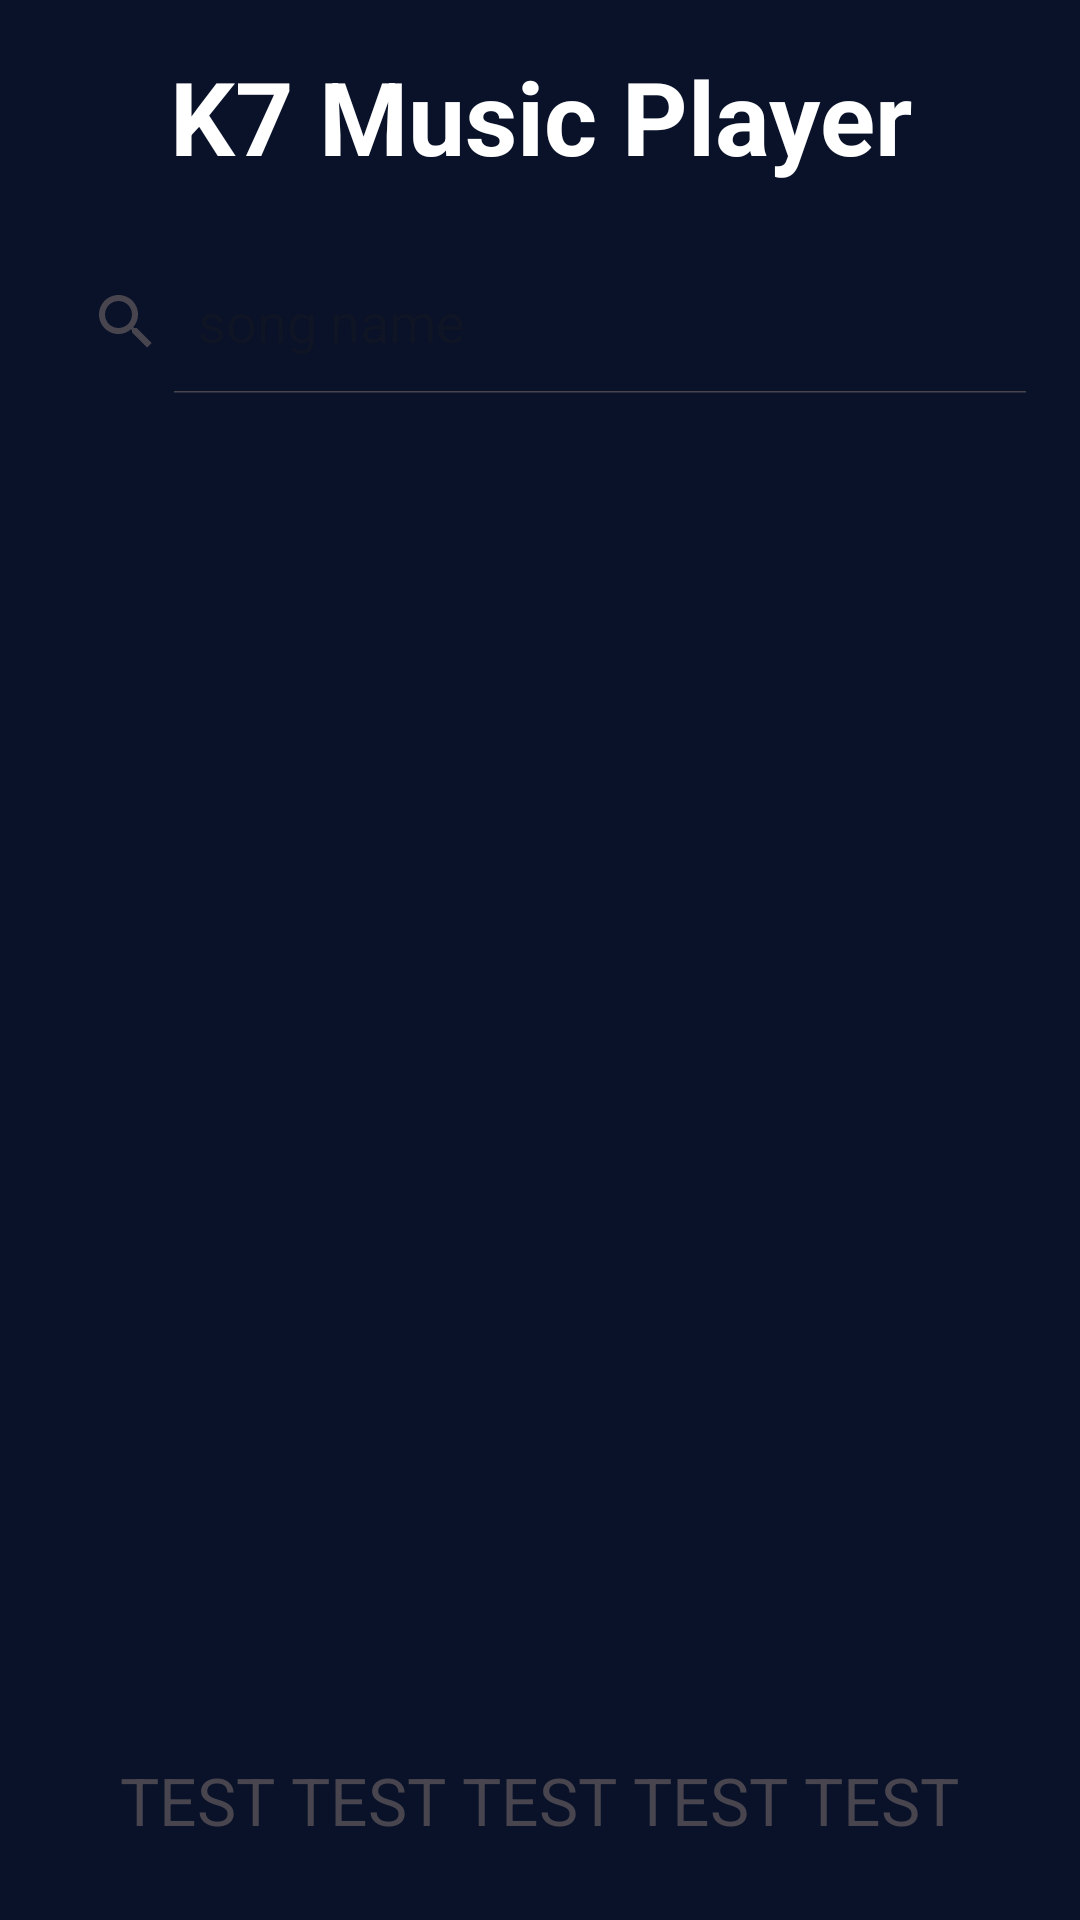

Reconstruct the res/layout file that produces this screen, plus the resources it refers to.
<!-- AndroidManifest.xml: application theme Theme.MusicPlayer -->
<!-- res/layout/activity_main.xml -->
<?xml version="1.0" encoding="utf-8"?>
<LinearLayout xmlns:android="http://schemas.android.com/apk/res/android"
    xmlns:tools="http://schemas.android.com/tools"
    xmlns:app="http://schemas.android.com/apk/res-auto"
    android:id="@+id/main"
    android:layout_width="match_parent"
    android:layout_height="match_parent"
    android:background="@color/darkBlue"
    android:orientation="vertical"
    tools:context=".view.MainActivity">

    <TextView
        android:id="@+id/header"
        style="@style/headerStyle"
        android:text="@string/headerTitle" />
    <SearchView
        android:id="@+id/searchSong"
        android:layout_width="match_parent"
        android:layout_height="wrap_content"
        android:background="@drawable/search_view"
        android:layout_marginHorizontal="10dp"
        android:queryHint="song name"
        android:layout_marginTop="6dp"
        android:layout_marginBottom="12dp"
        android:iconifiedByDefault="false"/>

    <androidx.recyclerview.widget.RecyclerView
        android:id="@+id/songList"
        style="@style/recyclerViewStyle"
        app:layoutManager="androidx.recyclerview.widget.LinearLayoutManager"
        android:scrollbars="vertical"
        android:fadeScrollbars="false"
        android:layout_weight="1"/>

    <LinearLayout
        android:layout_width="match_parent"
        android:layout_height="80dp"
        android:layout_gravity="bottom"
        android:gravity="center">

        <TextView
            android:layout_width="wrap_content"
            android:layout_height="wrap_content"
            android:text="TEST TEST TEST TEST TEST"
            android:textColor="@color/skyBlue"
            android:textSize="22sp" />

    </LinearLayout>

</LinearLayout>
<!-- resources referenced by this layout -->
<resources>
  <color name="darkBlue">#091229</color>
  <!-- drawable search_view (drawable) -->
  <?xml version="1.0" encoding="utf-8"?>
  <shape xmlns:android="http://schemas.android.com/apk/res/android">
      <corners android:radius="32dp"/>
      <solid android:color="@color/skyBlue"/>
  </shape>
  <string name="headerTitle">K7 Music Player</string>
  <style name="headerStyle">
          <item name="android:textColor">@color/white</item>
          <item name="android:textStyle">bold</item>
          <item name="android:textSize">34sp</item>
          <item name="android:gravity">center</item>
          <item name="android:layout_width">match_parent</item>
          <item name="android:layout_height">60dp</item>
      </style>
  <style name="recyclerViewStyle">
          <item name="android:layout_width">match_parent</item>
          <item name="android:layout_height">match_parent</item>
      </style>
  <style name="Theme.MusicPlayer" parent="Base.Theme.MusicPlayer" />
  <color name="white">#FFFFFFFF</color>
  <style name="Base.Theme.MusicPlayer" parent="Theme.Material3.DayNight.NoActionBar">
          
          
      </style>
</resources>
